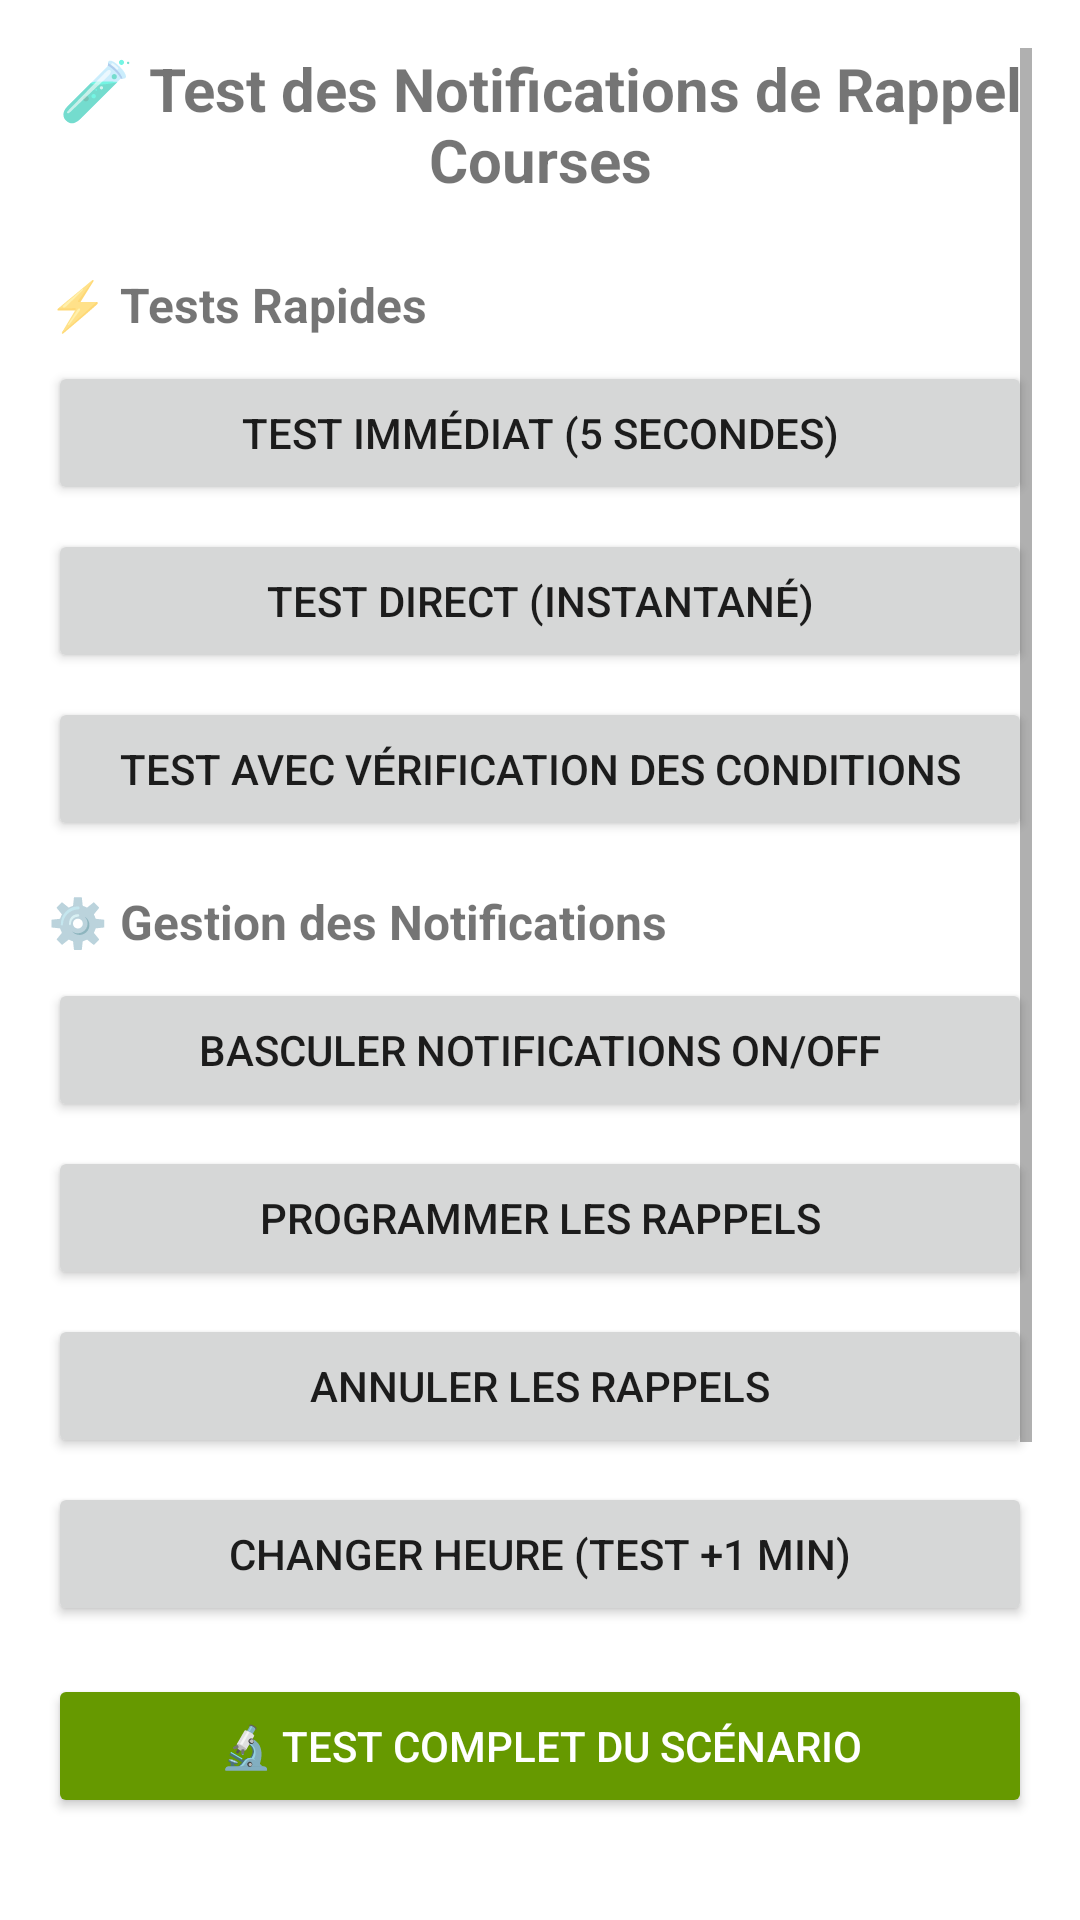

Reconstruct the res/layout file that produces this screen, plus the resources it refers to.
<!-- AndroidManifest.xml: application theme Theme.Shoopt -->
<!-- res/layout/activity_notification_test.xml -->
<?xml version="1.0" encoding="utf-8"?>
<ScrollView xmlns:android="http://schemas.android.com/apk/res/android"
    xmlns:app="http://schemas.android.com/apk/res-auto"
    android:layout_width="match_parent"
    android:layout_height="match_parent"
    android:padding="16dp">

    <LinearLayout
        android:layout_width="match_parent"
        android:layout_height="wrap_content"
        android:orientation="vertical"
        android:spacing="16dp">

        <TextView
            android:layout_width="match_parent"
            android:layout_height="wrap_content"
            android:text="🧪 Test des Notifications de Rappel Courses"
            android:textSize="20sp"
            android:textStyle="bold"
            android:gravity="center"
            android:layout_marginBottom="24dp" />

        
        <TextView
            android:layout_width="match_parent"
            android:layout_height="wrap_content"
            android:text="⚡ Tests Rapides"
            android:textSize="16sp"
            android:textStyle="bold"
            android:layout_marginBottom="8dp" />

        <Button
            android:id="@+id/btn_test_immediate"
            android:layout_width="match_parent"
            android:layout_height="wrap_content"
            android:text="Test Immédiat (5 secondes)"
            android:layout_marginBottom="8dp" />

        <Button
            android:id="@+id/btn_test_direct"
            android:layout_width="match_parent"
            android:layout_height="wrap_content"
            android:text="Test Direct (instantané)"
            android:layout_marginBottom="8dp" />

        <Button
            android:id="@+id/btn_test_with_conditions"
            android:layout_width="match_parent"
            android:layout_height="wrap_content"
            android:text="Test avec Vérification des Conditions"
            android:layout_marginBottom="16dp" />

        
        <TextView
            android:layout_width="match_parent"
            android:layout_height="wrap_content"
            android:text="⚙️ Gestion des Notifications"
            android:textSize="16sp"
            android:textStyle="bold"
            android:layout_marginBottom="8dp" />

        <Button
            android:id="@+id/btn_toggle_notifications"
            android:layout_width="match_parent"
            android:layout_height="wrap_content"
            android:text="Basculer Notifications ON/OFF"
            android:layout_marginBottom="8dp" />

        <Button
            android:id="@+id/btn_schedule_reminders"
            android:layout_width="match_parent"
            android:layout_height="wrap_content"
            android:text="Programmer les Rappels"
            android:layout_marginBottom="8dp" />

        <Button
            android:id="@+id/btn_cancel_reminders"
            android:layout_width="match_parent"
            android:layout_height="wrap_content"
            android:text="Annuler les Rappels"
            android:layout_marginBottom="8dp" />

        <Button
            android:id="@+id/btn_change_time"
            android:layout_width="match_parent"
            android:layout_height="wrap_content"
            android:text="Changer Heure (test +1 min)"
            android:layout_marginBottom="16dp" />

        
        <Button
            android:id="@+id/btn_complete_test"
            android:layout_width="match_parent"
            android:layout_height="wrap_content"
            android:text="🔬 Test Complet du Scénario"
            android:backgroundTint="@android:color/holo_green_dark"
            android:textColor="@android:color/white"
            android:layout_marginBottom="16dp" />

        
        <TextView
            android:layout_width="match_parent"
            android:layout_height="wrap_content"
            android:text="📊 Statut Actuel"
            android:textSize="16sp"
            android:textStyle="bold"
            android:layout_marginBottom="8dp" />

        <TextView
            android:id="@+id/tv_status"
            android:layout_width="match_parent"
            android:layout_height="wrap_content"
            android:background="@android:color/background_light"
            android:padding="12dp"
            android:fontFamily="monospace"
            android:textSize="12sp"
            android:layout_marginBottom="16dp" />

        
        <TextView
            android:layout_width="match_parent"
            android:layout_height="wrap_content"
            android:text="📝 Résultats des Tests"
            android:textSize="16sp"
            android:textStyle="bold"
            android:layout_marginBottom="8dp" />

        <TextView
            android:id="@+id/tv_test_results"
            android:layout_width="match_parent"
            android:layout_height="wrap_content"
            android:background="@android:color/background_light"
            android:padding="12dp"
            android:fontFamily="monospace"
            android:textSize="12sp"
            android:minHeight="100dp" />

    </LinearLayout>

</ScrollView>
<!-- resources referenced by this layout -->
<resources>
  <style name="Theme.Shoopt" parent="Theme.MaterialComponents.DayNight.NoActionBar">
  
          
          <item name="colorPrimary">@color/main_palette_rajah</item>
          <item name="colorPrimaryVariant">@color/main_palette_rajah_variant</item>
          <item name="colorOnPrimary">@color/main_palette_rajah_on</item>
  
          
          <item name="colorSecondary">@color/main_palette_old_lavender</item>
          <item name="colorSecondaryVariant">@color/main_palette_old_lavender_variant</item>
          <item name="colorOnSecondary">@color/main_palette_old_lavender_on</item>
  
          
          <item name="android:statusBarColor">?attr/colorPrimaryVariant</item>
  
          
          <item name="android:windowTranslucentStatus">false</item>
          <item name="android:windowTranslucentNavigation">false</item>
          <item name="android:fitsSystemWindows">true</item>
          <item name="android:windowDrawsSystemBarBackgrounds">true</item>
  
          
          <item name="backgroundColor">@color/main_palette_isabelline</item>
      </style>
  <color name="main_palette_rajah">#FFB05B</color>
  <color name="main_palette_rajah_variant">#F8A13F</color>
  <color name="main_palette_rajah_on">#F2EDEB</color>
  <color name="main_palette_old_lavender">#6E6268</color>
  <color name="main_palette_old_lavender_variant">#4E4357</color>
  <color name="main_palette_old_lavender_on">#F2EDEB</color>
  <color name="main_palette_isabelline">#F2EDEB</color>
</resources>
